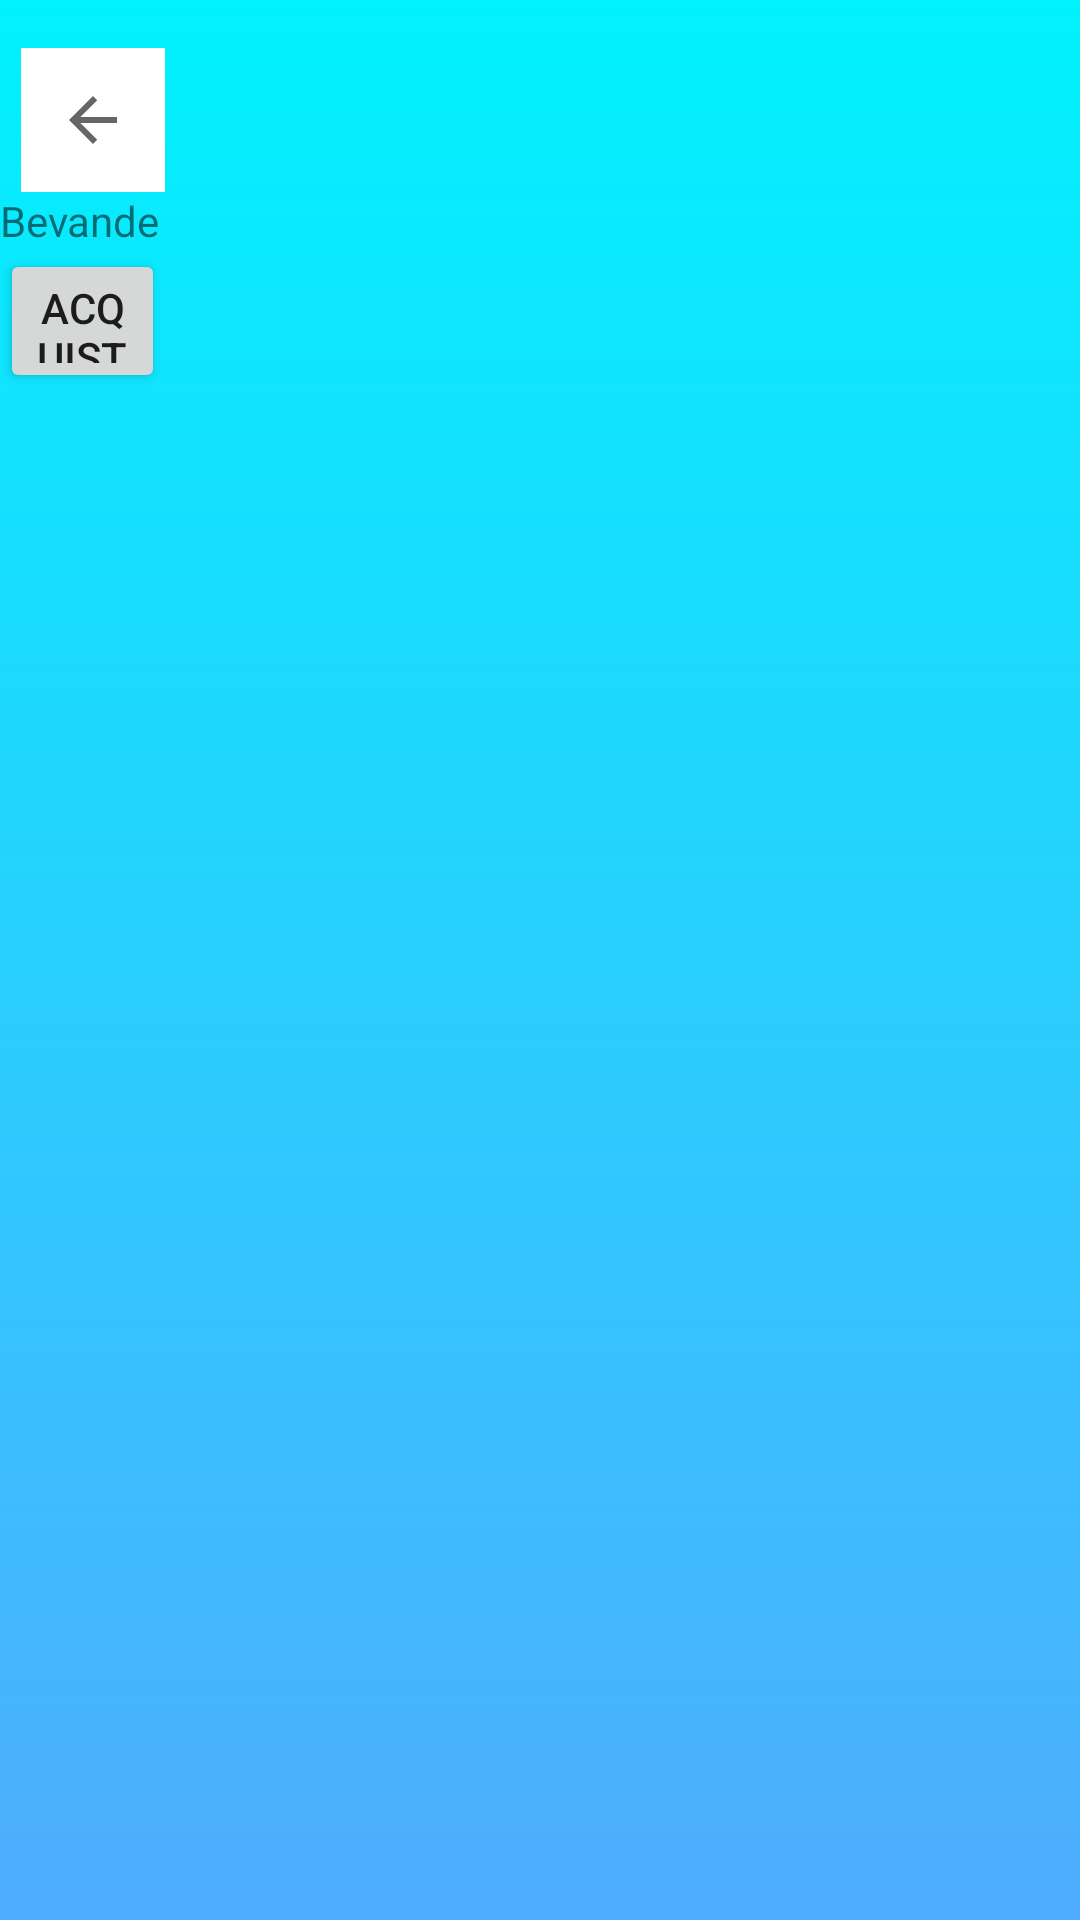

Reconstruct the res/layout file that produces this screen, plus the resources it refers to.
<!-- AndroidManifest.xml: application theme Theme.ProgettoLSO2223 -->
<!-- res/layout/carrello.xml -->
<?xml version="1.0" encoding="utf-8"?>
<ScrollView xmlns:android="http://schemas.android.com/apk/res/android"
    xmlns:app="http://schemas.android.com/apk/res-auto"
    xmlns:tools="http://schemas.android.com/tools"
    android:layout_width="match_parent"
    android:layout_height="match_parent"
    android:orientation="vertical"
    android:scrollbarAlwaysDrawVerticalTrack="true"
    android:background="@drawable/gradient_background"
    >

    <LinearLayout
        android:layout_height="wrap_content"
        android:layout_width="wrap_content"
        android:orientation="vertical"
        android:scrollbars="vertical"
        android:scrollbarAlwaysDrawVerticalTrack="true">

        <ImageButton
            android:id="@+id/backButton2"
            android:layout_width="48dp"
            android:layout_height="48dp"
            android:layout_marginStart="7dp"
            android:layout_marginTop="16dp"
            android:background="#FFFFFF"
            android:contentDescription="@string/app_name"
            android:minHeight="48dp"
            android:visibility="visible"
            app:layout_constraintStart_toStartOf="parent"
            app:layout_constraintTop_toTopOf="parent"
            app:srcCompat="?attr/homeAsUpIndicator" />

        <TextView
            android:id="@+id/text_view_lista_bevande"
            android:layout_weight="5"
            android:layout_width="match_parent"
            android:layout_height="0dp"
            android:text="Bevande nel carrello:" />

        <ListView
            android:id="@+id/list_view_lista_carrello"
            android:layout_weight="10"
            android:layout_width="match_parent"
            android:layout_height="0dp"
            />

        <Button
            android:id="@+id/acquistabutton"
            android:layout_width="match_parent"
            android:layout_height="wrap_content"
            android:text="ACQUISTA" />

    </LinearLayout>

</ScrollView>
<!-- resources referenced by this layout -->
<resources>
  <!-- drawable gradient_background (drawable) -->
  <?xml version="1.0" encoding="utf-8"?>
      <selector xmlns:android="http://schemas.android.com/apk/res/android">
          <item>
              <shape>
                  <gradient
                      android:angle="90"
                      android:startColor="#4facfe"
                      android:endColor="#00f2fe"/>
              </shape>
          </item>
      </selector>
  <string name="app_name">ProgettoLSO22-23</string>
  <style name="Theme.ProgettoLSO2223" parent="Theme.MaterialComponents.DayNight.DarkActionBar">
          
          <item name="colorPrimary">@color/purple_500</item>
          <item name="colorPrimaryVariant">@color/purple_700</item>
          <item name="colorOnPrimary">@color/white</item>
          
          <item name="colorSecondary">@color/teal_200</item>
          <item name="colorSecondaryVariant">@color/teal_700</item>
          <item name="colorOnSecondary">@color/black</item>
          
          <item name="android:statusBarColor" tools:targetApi="l">?attr/colorPrimaryVariant</item>
          
      </style>
  <!-- not gathered from this repository: default colours our renderer supplied (Android Studio template values) -->
  <color name="purple_500">#FF6200EE</color>
  <color name="purple_700">#FF3700B3</color>
  <color name="teal_200">#FF03DAC5</color>
  <color name="teal_700">#FF018786</color>
  <color name="black">#FF000000</color>
  <color name="white">#FFFFFFFF</color>
</resources>
